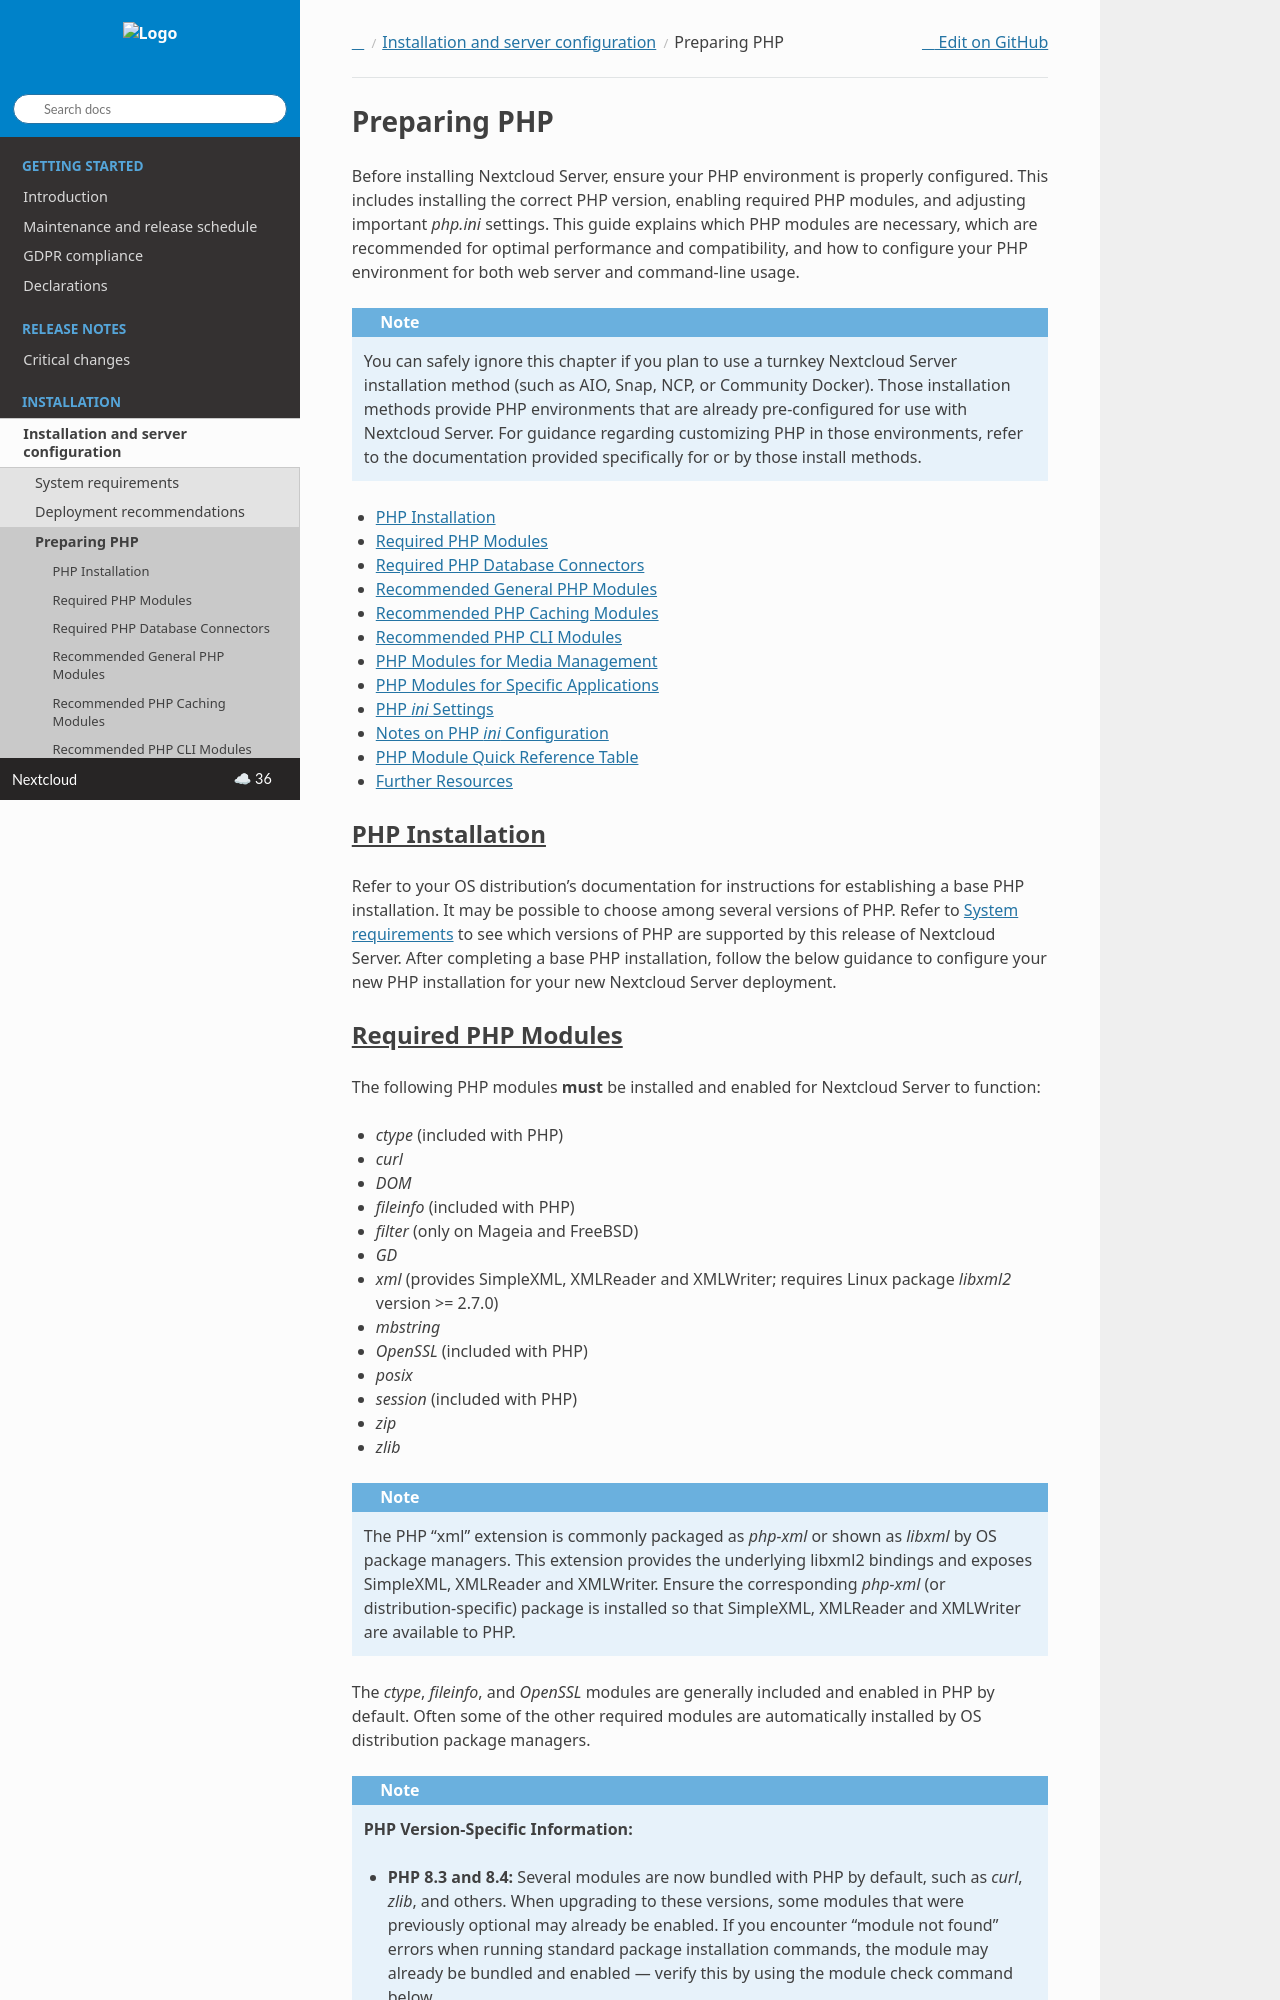

repository: nextcloud/documentation · page: server/latest/admin_manual/installation/php_configuration.html · generator: sphinx

=============
Preparing PHP
=============

Before installing Nextcloud Server, ensure your PHP environment is properly configured. This includes installing
the correct PHP version, enabling required PHP modules, and adjusting important `php.ini` settings. This guide
explains which PHP modules are necessary, which are recommended for optimal performance and compatibility, and
how to configure your PHP environment for both web server and command-line usage.

.. note::
   You can safely ignore this chapter if you plan to use a turnkey Nextcloud Server installation method (such as
   AIO, Snap, NCP, or Community Docker). Those installation methods provide PHP environments that are already
   pre-configured for use with Nextcloud Server. For guidance regarding customizing PHP in those environments,
   refer to the documentation provided specifically for or by those install methods.

.. contents::
   :local:
   :depth: 2

----------------
PHP Installation
----------------

Refer to your OS distribution's documentation for instructions for establishing a base PHP installation. It may
be possible to choose among several versions of PHP. Refer to :doc:`./system_requirements` to see which versions
of PHP are supported by this release of Nextcloud Server. After completing a base PHP installation,
follow the below guidance to configure your new PHP installation for your new Nextcloud Server deployment.

--------------------
Required PHP Modules
--------------------

The following PHP modules **must** be installed and enabled for Nextcloud Server to function:

- `ctype` (included with PHP)
- `curl`
- `DOM`
- `fileinfo` (included with PHP)
- `filter` (only on Mageia and FreeBSD)
- `GD`
- `xml` (provides SimpleXML, XMLReader and XMLWriter; requires Linux package `libxml2` version >= 2.7.0)
- `mbstring`
- `OpenSSL` (included with PHP)
- `posix`
- `session` (included with PHP)
- `zip`
- `zlib`

.. note::
   The PHP "xml" extension is commonly packaged as `php-xml` or shown as `libxml` by OS package managers. This
   extension provides the underlying libxml2 bindings and exposes SimpleXML, XMLReader and XMLWriter. Ensure the
   corresponding `php-xml` (or distribution-specific) package is installed so that SimpleXML, XMLReader and XMLWriter
   are available to PHP.

The `ctype`, `fileinfo`, and `OpenSSL` modules are generally included and enabled in PHP by default. Often
some of the other required modules are automatically installed by OS distribution package managers.

.. note::
   **PHP Version-Specific Information:**

   - **PHP 8.3 and 8.4:** Several modules are now bundled with PHP by default, such as `curl`, `zlib`, and others.
     When upgrading to these versions, some modules that were previously optional may already be enabled. If you
     encounter "module not found" errors when running standard package installation commands, the module may
     already be bundled and enabled — verify this by using the module check command below.
   - **Debian/Ubuntu packages:** Module availability varies by distribution version. If a listed module cannot be
     found in your package manager, check the PHP documentation or your distribution's PHP module list to
     confirm if the feature is bundled with your PHP version.

**How to check if a module is enabled:**

- Run ``php -m | grep -i <module_name>``. If you see output, the module is active.

.. note::
    The `filter` module is required only on Mageia and FreeBSD.

--------------------------------
Required PHP Database Connectors
--------------------------------

Install the PHP connector module for the database you plan to use (choose one):

- `pdo_sqlite` (>= 3, usually not recommended for performance reasons)
- `pdo_mysql` (MySQL/MariaDB)
- `pdo_pgsql` (PostgreSQL)
